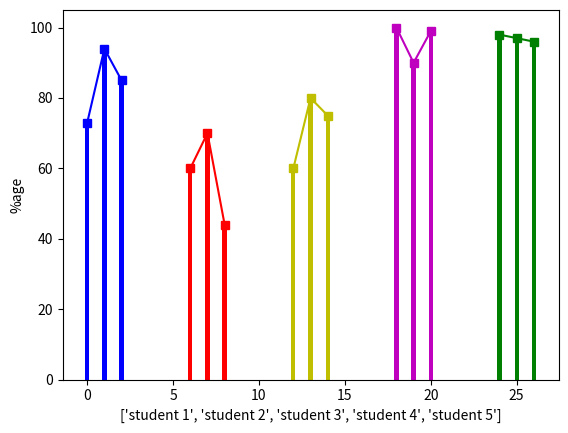

Write Python code to recreate this figure.
#Try to improve this

import matplotlib.pyplot as plt
import numpy as np
x=[[73.0,94.0,85.0],[60.0,70.0,44.0],[60.0,80.0,75.0],[100.0,90.0,99.0],[98.0,97.0,96.0]]
value=np.arange(3)

plt.bar(value,x[0],color='b',width=0.25)
plt.plot(value,x[0],color='b',marker='s',markersize=6)


plt.bar(value+6,x[1],color='r',width=0.25)
plt.plot(value+6,x[1],color='r',marker='s',markersize=6)


plt.bar(value+12,x[2],color='y',width=0.25)
plt.plot(value+12,x[2],color='y',marker='s',markersize=6)


plt.bar(value+18,x[3],color='m',width=0.25)
plt.plot(value+18,x[3],color='m',marker='s',markersize=6)


plt.bar(value+24,x[4],color='g',width=0.25)
plt.plot(value+24,x[4],color='g',marker='s',markersize=6)

plt.xlabel(['student 1','student 2','student 3','student 4','student 5'])  


plt.ylabel('%age')
